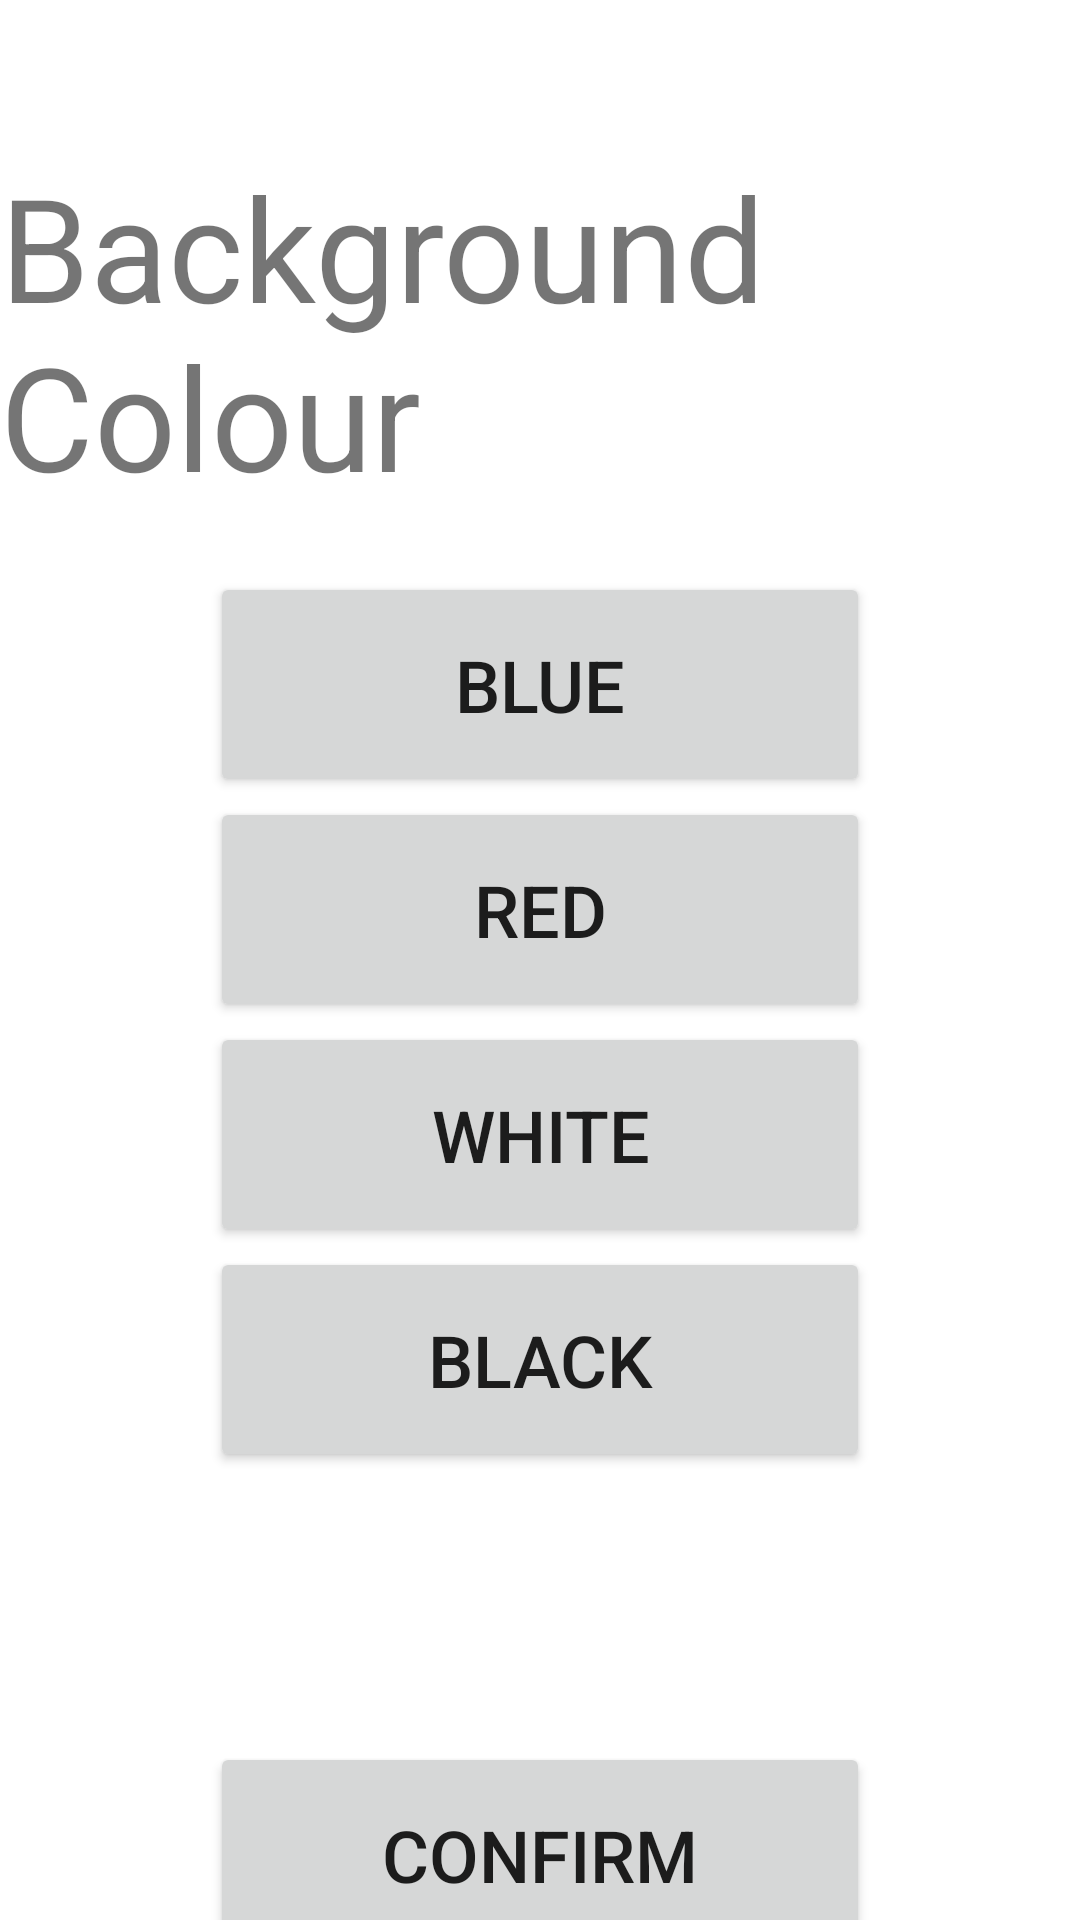

Android layout source for this screen:
<!-- AndroidManifest.xml: application theme Theme.DesignThinkingApp -->
<!-- res/layout/activity_setting_background.xml -->
<?xml version="1.0" encoding="utf-8"?>
<androidx.appcompat.widget.LinearLayoutCompat xmlns:android="http://schemas.android.com/apk/res/android"
    xmlns:app="http://schemas.android.com/apk/res-auto"
    xmlns:tools="http://schemas.android.com/tools"
    android:layout_width="match_parent"
    android:layout_height="match_parent"
    android:orientation="vertical"
    tools:context=".settingBackground">


    <LinearLayout
        android:layout_width="match_parent"
        android:layout_height="wrap_content"
        android:orientation="horizontal">
    </LinearLayout>

    <TextView
        android:id="@+id/textView"
        android:layout_marginTop="50sp"
        android:layout_width="wrap_content"
        android:layout_height="wrap_content"
        android:layout_gravity="center"
        android:text="Background Colour"
        android:textSize="48sp"
        tools:layout_editor_absoluteX="116dp"
        tools:layout_editor_absoluteY="35dp" />


    <Button
        android:id="@+id/blueBackground"
        android:layout_width="220dp"
        android:layout_height="75dp"
        android:text="Blue"
        android:layout_marginTop="20dp"
        android:layout_gravity="center"
        android:textSize="24sp" />

    <Button
        android:id="@+id/redBackground"
        android:layout_width="220dp"
        android:layout_height="75dp"
        android:layout_gravity="center"
        android:text="Red"
        android:textSize="24sp" />

    <Button
        android:id="@+id/whiteBackground"
        android:layout_width="220dp"
        android:layout_height="75dp"
        android:layout_gravity="center"
        android:text="White"
        android:textSize="24sp" />

    <Button
        android:id="@+id/blackBackground"
        android:layout_width="220dp"
        android:layout_height="75dp"

        android:text="Black"
        android:layout_gravity="center"
        android:textSize="24sp" />

    <Button
        android:id="@+id/confirm_button"
        android:layout_width="220dp"
        android:layout_height="75dp"
        android:layout_marginTop="90dp"
        android:text="Confirm"
        android:textSize="24sp"
        android:layout_gravity="center" />

</androidx.appcompat.widget.LinearLayoutCompat>
<!-- resources referenced by this layout -->
<resources>
  <style name="Theme.DesignThinkingApp" parent="Theme.MaterialComponents.DayNight.DarkActionBar">
          
          <item name="colorPrimary">@color/maroon</item>
          <item name="colorPrimaryVariant">@color/dark_maroon</item>
          <item name="colorOnPrimary">@color/white</item>
          
          <item name="colorSecondary">@color/gold</item>
          <item name="colorSecondaryVariant">@color/dark_gold</item>
          <item name="colorOnSecondary">@color/black</item>
          
          <item name="android:statusBarColor" tools:targetApi="l">?attr/colorPrimaryVariant</item>
          
      </style>
  <color name="maroon">#990000</color>
  <color name="dark_maroon">#660000</color>
  <color name="white">#FFFFFFFF</color>
  <color name="gold">#ffb31a</color>
  <color name="dark_gold">#cc8800</color>
  <color name="black">#FF000000</color>
</resources>
